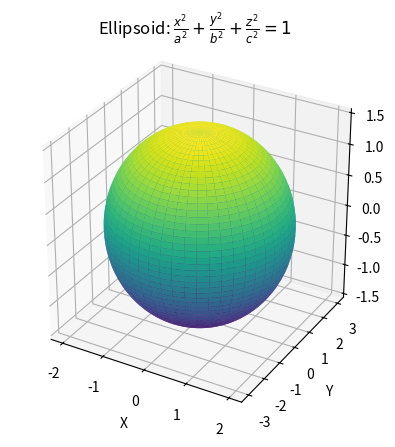

Generate this figure with matplotlib:
# Побудувати поверхні 2-го порядку. a, b, c – константи
# Еліпсоїд

# Construct the surface of an ellipsoid using the equation:
# \frac{x^2}{a^2} + \frac{y^2}{b^2} + \frac{z^2}{c^2} = 1
# a, b, c are constants

import numpy as np
import matplotlib.pyplot as plt
from mpl_toolkits.mplot3d import Axes3D

# Define the constants
a = 2
b = 3
c = 1.5

# Generate the theta and phi coordinates
theta = np.linspace(0, 2 * np.pi, 100)
phi = np.linspace(0, np.pi, 100)
theta, phi = np.meshgrid(theta, phi)

# Calculate the x, y, and z coordinates
x = a * np.sin(phi) * np.cos(theta)
y = b * np.sin(phi) * np.sin(theta)
z = c * np.cos(phi)

# Create a 3D plot
fig = plt.figure()
ax = fig.add_subplot(111, projection='3d')

# Plot the surface
ax.plot_surface(x, y, z, cmap='viridis')

# Set labels and title
ax.set_xlabel('X')
ax.set_ylabel('Y')
ax.set_zlabel('Z')
ax.set_title(r'Ellipsoid: $\frac{x^2}{a^2} + \frac{y^2}{b^2} + \frac{z^2}{c^2} = 1$', fontsize=12)

# Set aspect ratio to be equal
ax.set_box_aspect([1, 1, 1])

# Show the plot
plt.show()
